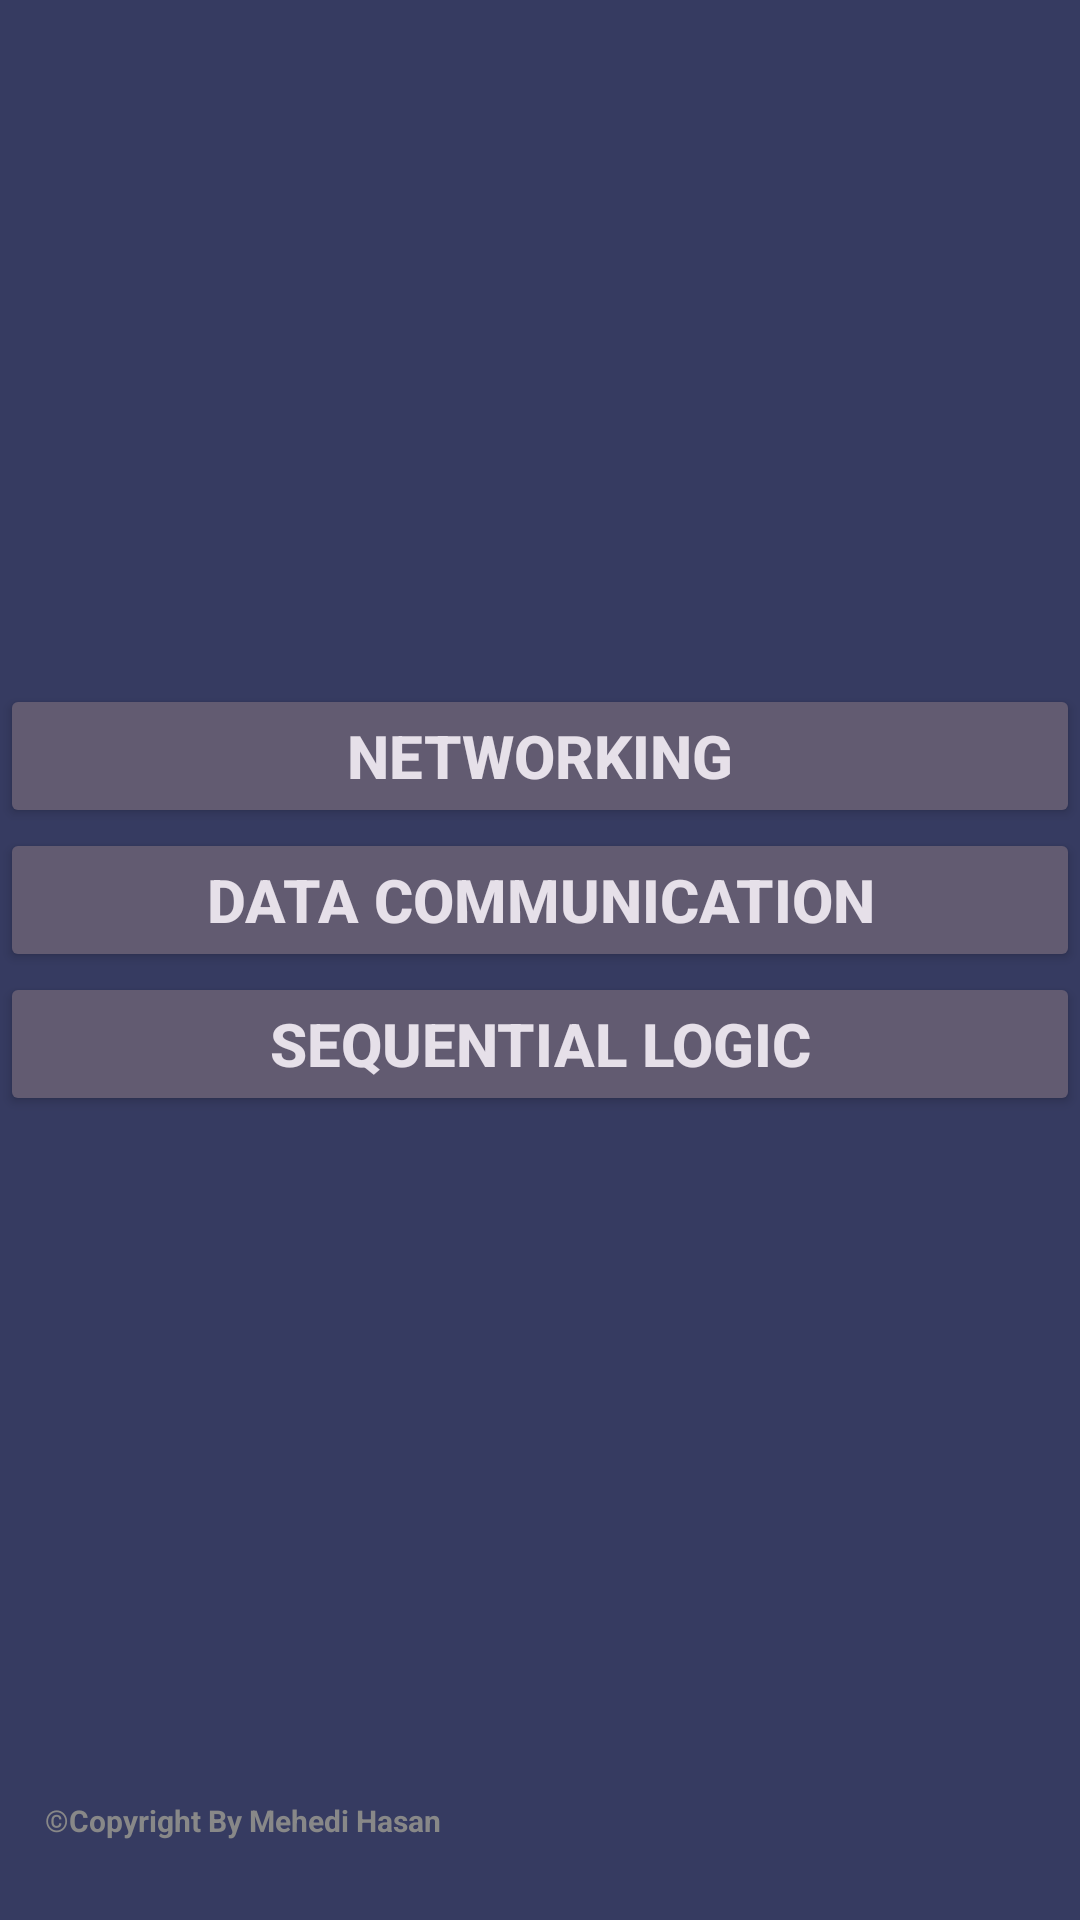

Produce the Android XML layout that renders to this screen, including the resource entries it uses.
<!-- AndroidManifest.xml: application theme Theme.Important_Abbreviation -->
<!-- res/layout/activity_main.xml -->
<?xml version="1.0" encoding="utf-8"?>
<LinearLayout xmlns:android="http://schemas.android.com/apk/res/android"
    xmlns:app="http://schemas.android.com/apk/res-auto"
    xmlns:tools="http://schemas.android.com/tools"
    android:layout_width="match_parent"
    android:layout_height="match_parent"
    android:orientation="vertical"
    android:background="#363B61"
    android:weightSum="16"
    tools:context=".MainActivity">
    

    <LinearLayout
        android:layout_width="match_parent"
        android:layout_height="0dp"
        android:orientation="vertical"
        android:layout_weight="15"
        android:gravity="center"
        >
        <Button
            android:id="@+id/network_Id"
            android:layout_width="match_parent"
            android:layout_height="wrap_content"
            android:textSize="20sp"
            android:text="@string/Subject_Name_1"
            android:onClick="clickMessage"
            style="@style/Widget.AppCompat.Button.Colored"
            android:textStyle="bold"

            />

        <Button
            android:onClick="clickMessage"
            android:id="@+id/dataCommunication_Id"
            android:layout_width="match_parent"
            android:layout_height="wrap_content"
            android:textSize="20sp"
            android:text="@string/Subject_Name_2"
            style="@style/Widget.AppCompat.Button.Colored"
            android:textStyle="bold"

            />

        <Button
            android:onClick="clickMessage"
            android:id="@+id/sequentialLogic_Id"
            android:layout_width="match_parent"
            android:layout_height="wrap_content"
            android:textSize="20sp"
            android:text="@string/Subject_Name_3"
            style="@style/Widget.AppCompat.Button.Colored"
            android:textStyle="bold"

            />



    </LinearLayout>




    <TextView
        android:layout_width="match_parent"
        android:layout_height="0dp"
        android:text="©Copyright By Mehedi Hasan"
        android:layout_marginLeft="10dp"
        android:layout_gravity="center"
        android:layout_weight="1"
        android:textColor="#888"
        android:textStyle="bold"
        android:textSize="10dp"

        />


</LinearLayout>
<!-- resources referenced by this layout -->
<resources>
  <string name="Subject_Name_1">Networking</string>
  <string name="Subject_Name_2">Data Communication</string>
  <string name="Subject_Name_3">Sequential Logic</string>
  <style name="Theme.Important_Abbreviation" parent="Base.Theme.Important_Abbreviation" />
  <style name="Base.Theme.Important_Abbreviation" parent="Theme.Material3.DayNight.NoActionBar">
          
          
      </style>
</resources>
